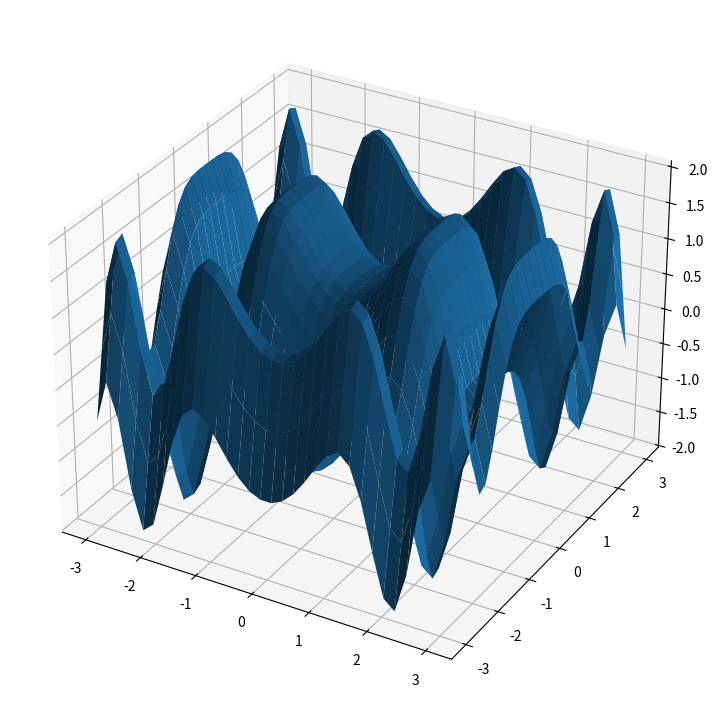

Here is the Python script that generated this plot:
# Import libraries
from mpl_toolkits import mplot3d
import numpy as np
import matplotlib.pyplot as plt


# Creating dataset
x = np.outer(np.linspace(-3, 3, 32), np.ones(32))
y = x.copy().T # transpose
z = (np.sin(x **2) + np.cos(y **2) )

# Creating figure
fig = plt.figure(figsize =(14, 9))
ax = plt.axes(projection ='3d')

# Creating plot
ax.plot_surface(x, y, z)

# show plot
plt.show()
